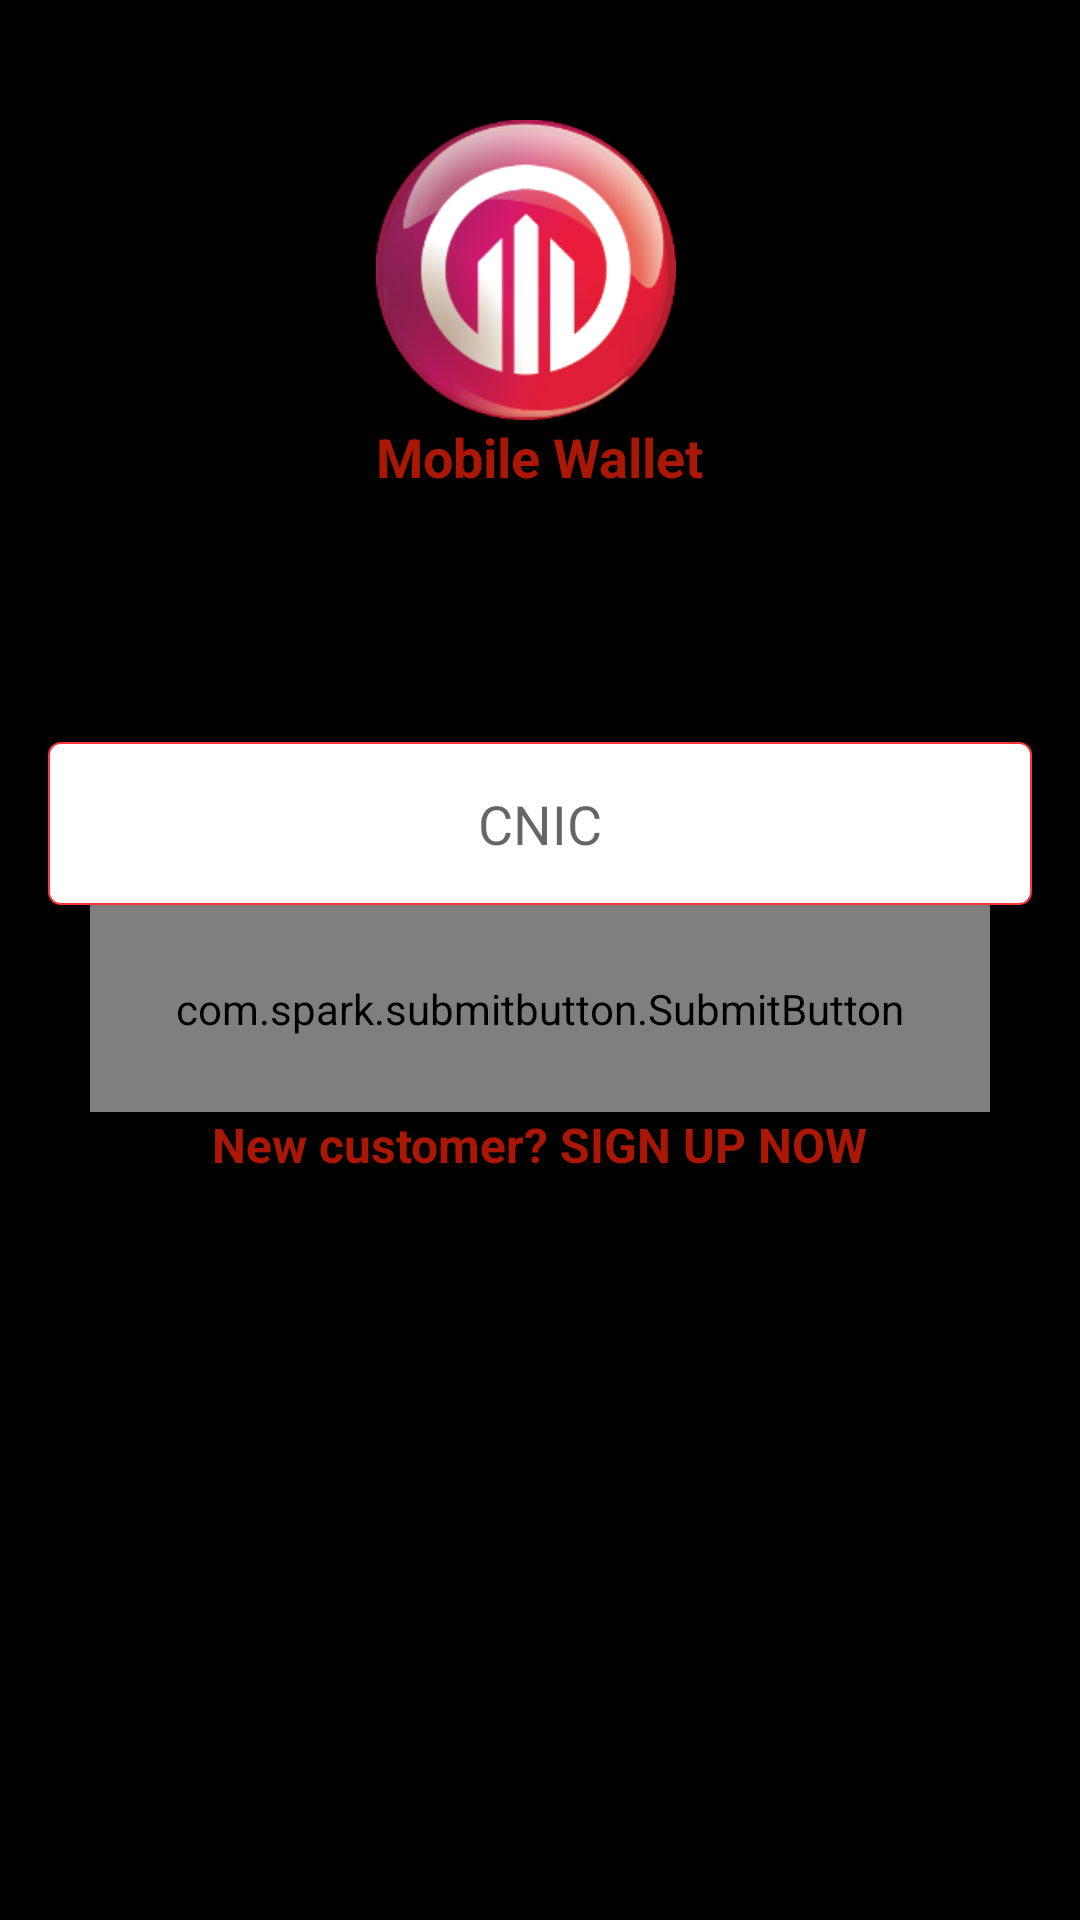

Here is an Android app screen rendered from its layout file. Give the layout XML and the strings, colors and styles it references.
<!-- AndroidManifest.xml: application theme AppTheme -->
<!-- res/layout/activity_login.xml -->
<FrameLayout xmlns:android="http://schemas.android.com/apk/res/android"
    xmlns:tools="http://schemas.android.com/tools"
    android:layout_width="match_parent"
    android:layout_height="match_parent"
    android:background="@color/black"
    xmlns:app="http://schemas.android.com/apk/res-auto"
    tools:context="com.example.b.pocket_wallet.LoginActivity_pin">



    <ImageView
        android:layout_width="match_parent"
        android:layout_height="match_parent"
        android:scaleType="fitXY"
        android:src="@drawable/pin_bg"/>

<LinearLayout
    android:layout_width="wrap_content"
    android:layout_height="wrap_content"
    android:layout_gravity="center_horizontal"
    android:orientation="vertical">
    <ImageView
        android:layout_marginTop="40dp"

        android:layout_width="100dp"
        android:layout_height="100dp"
        android:scaleType="fitXY"
        android:src="@drawable/logo"/>

    <TextView
        android:textColor="@color/contentcolor"
        android:text="Mobile Wallet"
        android:textSize="18dp"
        android:layout_width="wrap_content"
        android:textStyle="bold"
        android:layout_height="wrap_content" />

</LinearLayout>



    <LinearLayout
        android:layout_gravity="center"
        android:paddingLeft="16dp"
        android:paddingRight="16dp"
        android:id="@+id/email_login_form"
        android:layout_width="match_parent"
        android:layout_height="wrap_content"
        android:orientation="vertical">


        

        <EditText
            android:hint="CNIC"
            android:id="@+id/Phone_Number"
            android:maxLength="13"
            android:background="@drawable/pin_background"
            android:textAlignment="center"
            android:paddingTop="15dp"

            android:paddingBottom="15dp"

            android:inputType="numberDecimal"
            android:layout_width="match_parent"
            android:layout_height="wrap_content" />

        <com.spark.submitbutton.SubmitButton
            android:layout_gravity="center"
            android:id="@+id/next_btn"
            android:layout_width="300dp"
            android:layout_height="69dp"
            android:text="Next"
            android:textColor="@color/gray"
            app:sub_btn_background="@color/white"
            app:sub_btn_duration="3000"
            app:sub_btn_line_color="@color/contentcolor"
            app:sub_btn_ripple_color="@color/colorAccent"
            app:sub_btn_tick_color="@color/white" />

        <TextView
            android:layout_gravity="center"
            android:id="@+id/signup"
            android:textColor="@color/contentcolor"
            android:text="New customer? SIGN UP NOW"
            android:textSize="16dp"
            android:layout_width="wrap_content"
            android:textStyle="bold"
            android:layout_height="wrap_content" />



    </LinearLayout>

</FrameLayout>
<!-- resources referenced by this layout -->
<resources>
  <color name="black">#000</color>
  <color name="colorAccent">#ff343a</color>
  <color name="contentcolor">#ab1704</color>
  <!-- drawable logo: png bitmap (drawable, 37892 bytes) -->
  <!-- drawable pin_background (drawable) -->
  <?xml version="1.0" encoding="utf-8"?>
  
  <selector xmlns:android="http://schemas.android.com/apk/res/android">
      <item android:state_enabled="true" android:state_focused="true">
          <shape android:padding="10dp" android:shape="rectangle">
              <stroke android:width="0.5dp" android:color="@color/colorAccent" />
              <solid android:color="#ffffff" />
              <corners android:radius="4dp" />
          </shape>
      </item>
      <item>
          <shape android:padding="10dp" android:shape="rectangle">
              <stroke android:width="0.5dp" android:color="@color/colorAccent" />
              <solid android:color="#FFF" />
              <corners android:radius="4dp" />
          </shape>
      </item>
  </selector>
  <style name="AppTheme" parent="Theme.AppCompat.Light.NoActionBar">
          
          <item name="colorPrimary">@color/colorPrimary</item>
          <item name="colorPrimaryDark">@color/colorPrimaryDark</item>
          <item name="colorAccent">@color/colorAccent</item>
      </style>
  <color name="colorPrimary">#ab1704</color>
  <color name="colorPrimaryDark">#ab1704</color>
  <!-- not gathered from this repository: default colours our renderer supplied (Android Studio template values) -->
  <color name="white">#FFFFFFFF</color>
</resources>
